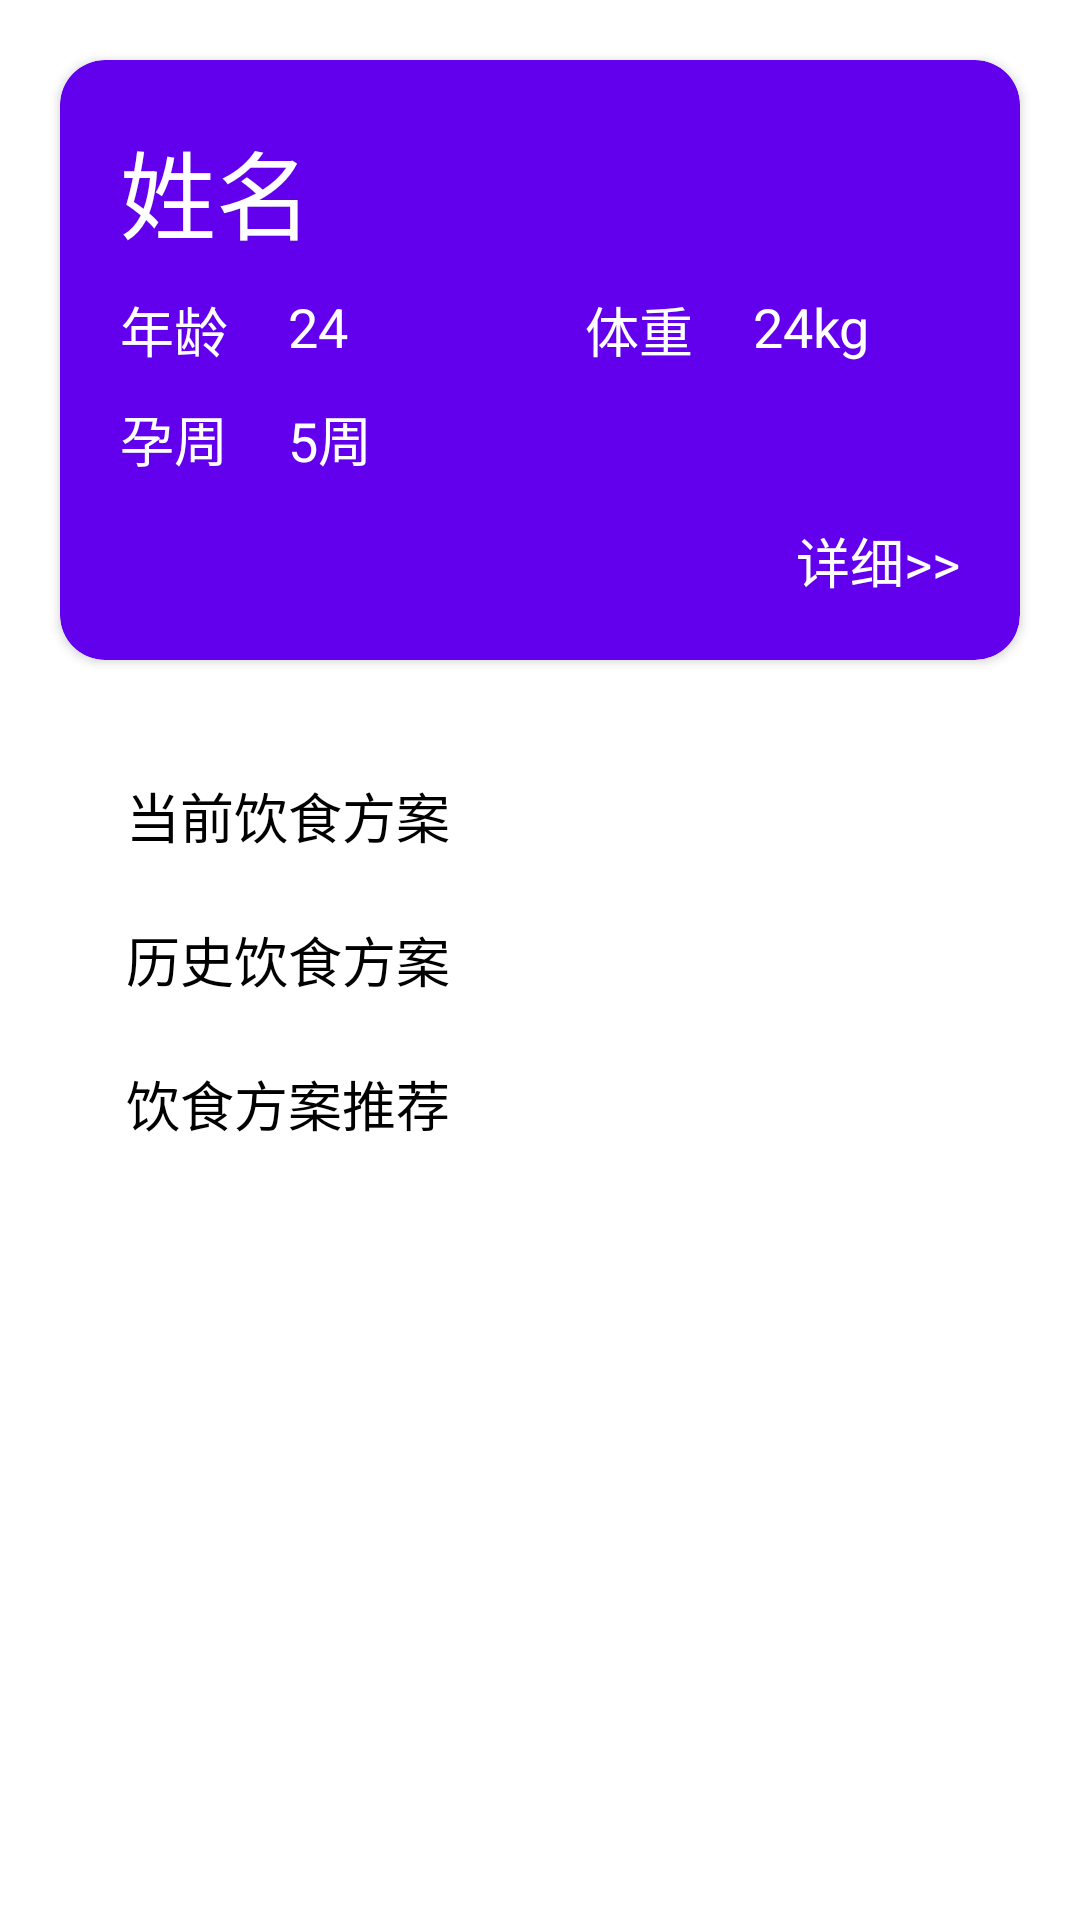

This screen was rendered from an Android layout file. Write that file and the resources it references.
<!-- AndroidManifest.xml: application theme Theme.HealkepDoctor -->
<!-- res/layout/activity_patient_info.xml -->
<?xml version="1.0" encoding="utf-8"?>
<androidx.constraintlayout.widget.ConstraintLayout xmlns:android="http://schemas.android.com/apk/res/android"
    xmlns:app="http://schemas.android.com/apk/res-auto"
    xmlns:tools="http://schemas.android.com/tools"
    android:layout_width="match_parent"
    android:layout_height="match_parent"
    android:background="@color/white"
    tools:context=".View.patientInfo.patientInfoActivity">

    <androidx.cardview.widget.CardView
        android:id="@+id/cv_info"
        android:layout_width="match_parent"
        android:layout_height="200dp"
        android:layout_marginStart="20dp"
        android:layout_marginTop="20dp"
        android:layout_marginEnd="20dp"
        app:cardBackgroundColor="@color/purple_500"
        app:cardCornerRadius="15dp"
        app:layout_constraintStart_toStartOf="parent"
        app:layout_constraintTop_toTopOf="parent">

        <androidx.constraintlayout.widget.ConstraintLayout
            android:layout_width="match_parent"
            android:layout_height="match_parent">

            <TextView
                android:id="@+id/tv_name"
                android:layout_width="wrap_content"
                android:layout_height="wrap_content"
                android:layout_marginStart="20dp"
                android:layout_marginTop="20dp"
                android:text="@string/name"
                android:textColor="@color/white"
                android:textSize="32sp"
                app:layout_constraintStart_toStartOf="parent"
                app:layout_constraintTop_toTopOf="parent" />

            <TextView
                android:id="@+id/label_age"
                android:layout_width="wrap_content"
                android:layout_height="wrap_content"
                android:layout_marginStart="20dp"
                android:layout_marginTop="10dp"
                android:text="@string/age"
                android:textColor="@color/white"
                android:textSize="18sp"
                app:layout_constraintStart_toStartOf="parent"
                app:layout_constraintTop_toBottomOf="@id/tv_name" />

            <TextView
                android:id="@+id/tv_age"
                android:layout_width="wrap_content"
                android:layout_height="wrap_content"
                android:layout_marginStart="20dp"
                android:layout_marginTop="10dp"
                android:text="24"
                android:textColor="@color/white"
                android:textSize="18sp"
                app:layout_constraintStart_toEndOf="@id/label_age"
                app:layout_constraintTop_toBottomOf="@id/tv_name" />

            <TextView
                android:id="@+id/label_weight"
                android:layout_width="wrap_content"
                android:layout_height="wrap_content"
                android:layout_marginTop="10dp"
                android:layout_marginEnd="20dp"
                android:text="@string/weight"
                android:textColor="@color/white"
                android:textSize="18sp"
                app:layout_constraintEnd_toStartOf="@id/tv_weight"
                app:layout_constraintTop_toBottomOf="@id/tv_name" />

            <TextView
                android:id="@+id/tv_weight"
                android:layout_width="wrap_content"
                android:layout_height="wrap_content"
                android:layout_marginTop="10dp"
                android:layout_marginEnd="50dp"
                android:text="24kg"
                android:textColor="@color/white"
                android:textSize="18sp"
                app:layout_constraintEnd_toEndOf="parent"
                app:layout_constraintTop_toBottomOf="@id/tv_name" />

            <TextView
                android:id="@+id/label_preweek"
                android:layout_width="wrap_content"
                android:layout_height="wrap_content"
                android:layout_marginStart="20dp"
                android:layout_marginTop="10dp"
                android:text="@string/preWeek"
                android:textColor="@color/white"
                android:textSize="18sp"
                app:layout_constraintStart_toStartOf="parent"
                app:layout_constraintTop_toBottomOf="@id/label_age" />

            <TextView
                android:id="@+id/tv_preWeek"
                android:layout_width="wrap_content"
                android:layout_height="wrap_content"
                android:layout_marginStart="20dp"
                android:layout_marginTop="10dp"
                android:text="5周"
                android:textColor="@color/white"
                android:textSize="18sp"
                app:layout_constraintStart_toEndOf="@id/label_preweek"
                app:layout_constraintTop_toBottomOf="@id/label_age" />

            <TextView
                android:id="@+id/tv_detail"
                android:layout_width="wrap_content"
                android:layout_height="wrap_content"
                android:layout_marginEnd="20dp"
                android:layout_marginBottom="20dp"
                android:text="@string/detail"
                android:textColor="@color/white"
                android:textSize="18sp"
                app:layout_constraintBottom_toBottomOf="parent"
                app:layout_constraintEnd_toEndOf="parent"

                />
        </androidx.constraintlayout.widget.ConstraintLayout>
    </androidx.cardview.widget.CardView>

    <com.google.android.material.navigation.NavigationView
        android:id="@+id/navi"
        android:layout_width="match_parent"
        android:layout_height="wrap_content"
        android:orientation="horizontal"
        android:layout_marginTop="20dp"
        android:layout_marginStart="20dp"
        android:layout_marginEnd="20dp"
        app:layout_constraintStart_toStartOf="parent"
        app:layout_constraintTop_toBottomOf="@id/cv_info"
        app:itemTextAppearance="@style/navigation_item"
        app:menu="@menu/patient_info_menu"
        />
</androidx.constraintlayout.widget.ConstraintLayout>
<!-- resources referenced by this layout -->
<resources>
  <color name="purple_500">#FF6200EE</color>
  <color name="white">#FFFFFFFF</color>
  <string name="age">年龄</string>
  <string name="detail">详细&gt;&gt;</string>
  <string name="name">姓名</string>
  <string name="preWeek">孕周</string>
  <string name="weight">体重</string>
  <style name="navigation_item">
          <item name="android:textSize">18sp</item>
          <item name="android:textColor">@color/white</item>
      </style>
  <style name="Theme.HealkepDoctor" parent="Theme.MaterialComponents.DayNight.DarkActionBar">
          
          <item name="colorPrimary">@color/purple_500</item>
          <item name="colorPrimaryVariant">@color/purple_700</item>
          <item name="colorOnPrimary">@color/white</item>
          
          <item name="colorSecondary">@color/teal_200</item>
          <item name="colorSecondaryVariant">@color/teal_700</item>
          <item name="colorOnSecondary">@color/black</item>
          
          <item name="android:statusBarColor" tools:targetApi="l">?attr/colorPrimaryVariant</item>
          
      </style>
  <color name="purple_700">#FF3700B3</color>
  <color name="teal_200">#FF03DAC5</color>
  <color name="teal_700">#FF018786</color>
  <color name="black">#FF000000</color>
</resources>
